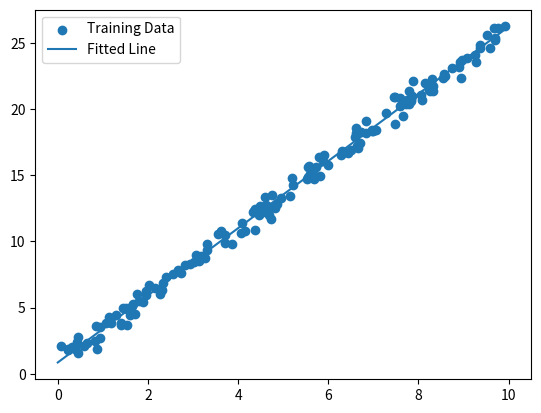

Write the Python code that produced this figure. (Note: this script raises an exception after producing the figure.)
import numpy as np
import matplotlib.pyplot as plt

rng = np.random.default_rng(42)

# generating x values in the required range
x = rng.uniform(0, 10, size=200)

# extra is noise
y = 2.5 * x + 1.0 + rng.normal(0, 0.5, size=200)

# shuffling indices before splitting
idx = rng.permutation(len(x))

# 80-20 split
train_end = int(0.8 * len(x))

x_train = x[idx[:train_end]]
y_train = y[idx[:train_end]]

x_val = x[idx[train_end:]]
y_val = y[idx[train_end:]]

w = 0.0
b = 0.0

#learning rate given in video tut
lr = 0.01

#no of iteration
epochs = 500

train_losses = []

for _ in range(epochs):

    # Prediction
    y_hat = w * x_train + b

    # Error
    error = y_hat - y_train

    # Gradients
    grad_w = (2 / len(x_train)) * np.dot(error, x_train)
    grad_b = (2 / len(x_train)) * np.sum(error)

    # Update
    w -= lr * grad_w
    b -= lr * grad_b

    # Track loss
    loss = np.mean(error ** 2)
    train_losses.append(loss)

y_val_pred = w * x_val + b

val_loss = np.mean((y_val_pred - y_val) ** 2)

print("Learned w =", w, "| True w = 2.5")
print("Learned b =", b, "| True b = 1.0")

print("Train MSE =", train_losses[-1])
print("Validation MSE =", val_loss)

if abs(train_losses[-1] - val_loss) < 0.1:
    print("Train and validation errors are close, model generalizes.")
else:
    print("Large difference between train and validation error.")

plt.scatter(x_train, y_train, label="Training Data")

x_line = np.linspace(0,10,100)

y_line = w * x_line + b

plt.plot(x_line, y_line, label="Fitted Line")

plt.legend()
plt.savefig("plots/fitted_line.png", dpi=300, bbox_inches="tight")
plt.show()
